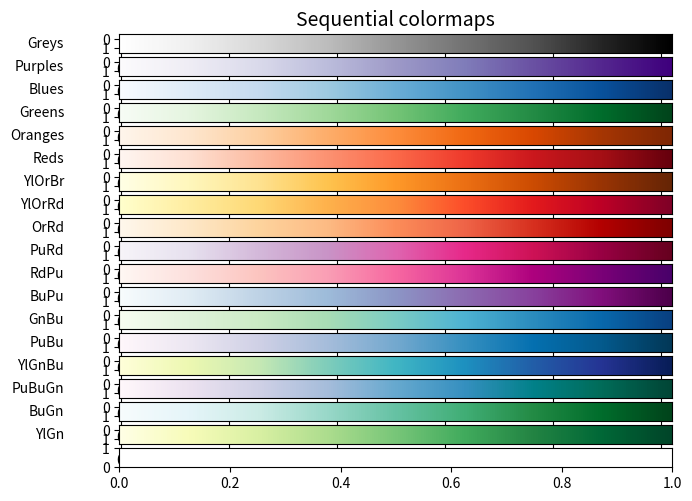

Write the Python code that produced this figure.
import  matplotlib.pyplot as  plt
import  numpy as np
import matplotlib as mpl

'''
Choosing an appropriate colormap involves finding a suitable representation in 3D colorspace for your dataset.
The factors for selecting an appropriate colormap for any given data set include −
    Nature of Data − Whether representing form or metric data
    Knowledge of the Dataset − Understanding the dataset's characteristics.
    Intuitive Color Scheme − Considering if there's an intuitive color scheme for the parameter being plotted.
    Field Standards − Considering if there is a standard in the field the audience may be expecting.'''
    
# Categories of colormaps
'''
Categories of Colormaps
Sequential − Incremental changes in lightness and saturation, 
            often using a single hue. Suitable for representing ordered information.
Diverging − Changes in lightness and saturation of two colors, 
            meeting at an unsaturated color. Ideal for data with a critical middle value,
            like topography or data deviating around zero.
Cyclic − Changes in the lightness of two colors, 
        meeting at the middle and beginning/end at an unsaturated color. 
        Suitable for values that wrap around at endpoints, such as phase angle or time of day.
Qualitative − Miscellaneous colors with no specific order. 
            Used for representing information without ordering or relationships.'''
            
# List of Sequential colormaps to visualize
cmap_list = ['Greys', 'Purples', 'Blues', 'Greens', 'Oranges', 'Reds',
   'YlOrBr', 'YlOrRd', 'OrRd', 'PuRd', 'RdPu', 'BuPu',
   'GnBu', 'PuBu', 'YlGnBu', 'PuBuGn', 'BuGn', 'YlGn']

# Plot the color gradients

gradient = np.linspace(0, 1, 256)
gradient = np.vstack((gradient, gradient))

# Create figure and adjust figure height to the number of colormaps
nrows = len(cmap_list)
figh = 0.35 + 0.15 + (nrows + (nrows - 1) * 0.1) * 0.22
fig, axs = plt.subplots(nrows=nrows + 1, figsize=(7, figh))
fig.subplots_adjust(top=1 - 0.35 / figh, bottom=0.15 / figh,
   left=0.2, right=0.99)
axs[0].set_title('Sequential colormaps', fontsize=14)

for ax, name in zip(axs, cmap_list):
   ax.imshow(gradient, aspect='auto', cmap=mpl.colormaps[name])
   ax.text(-0.1, 0.5, name, va='center', ha='right', fontsize=10,
      transform=ax.transAxes)

